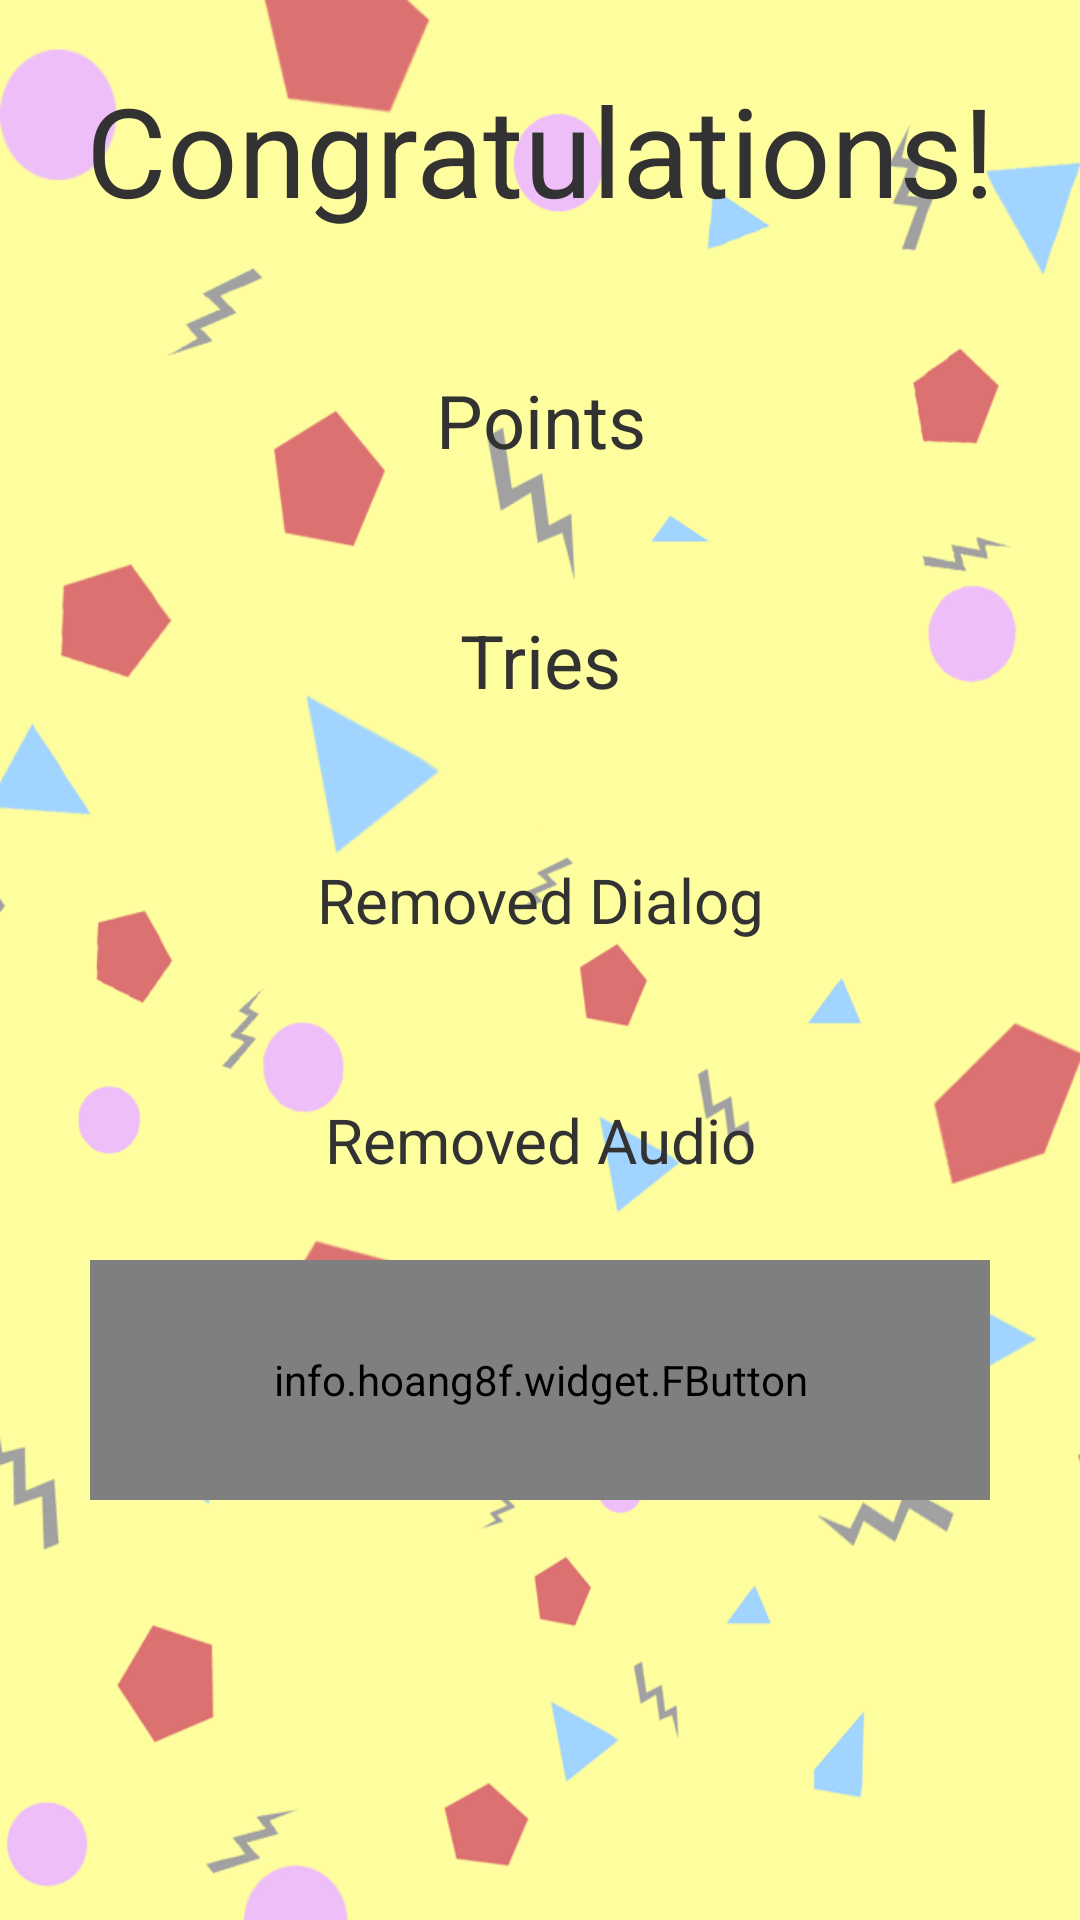

This screen was rendered from an Android layout file. Write that file and the resources it references.
<!-- AndroidManifest.xml: application theme AppTheme -->
<!-- res/layout/activity_results.xml -->
<?xml version="1.0" encoding="utf-8"?>
<RelativeLayout xmlns:android="http://schemas.android.com/apk/res/android"
    xmlns:fbutton="http://schemas.android.com/apk/res-auto"
    android:orientation="vertical" android:layout_width="match_parent"
    android:layout_height="match_parent"

    android:background="@drawable/simkidsbg">

    <TextView
        android:id="@+id/title"
        android:layout_width="fill_parent"
        android:layout_height="100dp"
        android:text="Congratulations!"
        android:textSize="20pt"
        android:gravity="center"
        android:layout_gravity="center_horizontal"

        android:visibility="visible"/>

    <TextView
        android:id="@+id/new_high_score"
        android:layout_width="fill_parent"
        android:layout_height="30dp"
        android:text="New High Score!"
        android:textSize="10pt"
        android:gravity="center"
        android:visibility="gone"
        android:layout_below="@+id/title"
        android:layout_alignParentLeft="true"
        android:layout_alignParentStart="true" />

    <TextView
        android:id="@+id/points"
        android:layout_width="fill_parent"
        android:layout_height="80dp"
        android:text="Points"
        android:textSize="12pt"
        android:gravity="center"
        android:layout_below="@+id/new_high_score"
        android:layout_alignParentLeft="true"
        android:layout_alignParentStart="true" />

    <TextView
        android:layout_width="fill_parent"
        android:layout_height="80dp"
        android:text="Tries"
        android:textSize="12pt"
        android:gravity="center"
        android:id="@+id/tries"
        android:layout_below="@+id/points"
        android:layout_alignParentLeft="true"
        android:layout_alignParentStart="true" />

    <TextView
        android:layout_width="fill_parent"
        android:layout_height="80dp"
        android:text="Removed Dialog"
        android:textSize="10pt"
        android:gravity="center"
        android:id="@+id/removed_dialog"
        android:layout_below="@+id/tries"/>

    <TextView
        android:layout_width="fill_parent"
        android:layout_height="80dp"
        android:text="Removed Audio"
        android:textSize="10pt"
        android:gravity="center"
        android:id="@+id/removed_audio_dialog"
        android:layout_below="@+id/removed_dialog"/>

    <info.hoang8f.widget.FButton
        fbutton:buttonColor="@color/color_alizarin"
        fbutton:shadowColor="@color/color_pomegranate"
        fbutton:shadowEnabled="true"
        fbutton:shadowHeight="10dp"
        fbutton:cornerRadius="12dp"

        android:text="Menu"
        android:textColor="#96281B"
        android:id="@+id/button_back"
        android:layout_gravity="center_horizontal"
        style="@style/menu_buttons"

        android:layout_below="@+id/removed_audio_dialog"
        android:layout_centerHorizontal="true" />

</RelativeLayout>
<!-- resources referenced by this layout -->
<resources>
  <color name="color_alizarin">#e74c3c</color>
  <color name="color_pomegranate">#c0392b</color>
  <!-- drawable simkidsbg: png bitmap (drawable, 89109 bytes) -->
  <style name="menu_buttons">
          <item name="android:textColor">@color/text_color</item>
          <item name="android:textSize">16pt</item>
          <item name="android:layout_height">80dp</item>
          <item name="android:layout_width">300dp</item>
          <item name="fontPath">fonts/Montserrat-Regular.ttf</item>
      </style>
  <style name="AppTheme" parent="android:Theme.Holo.Light.NoActionBar">
          
      </style>
  <color name="text_color">#fff</color>
</resources>
